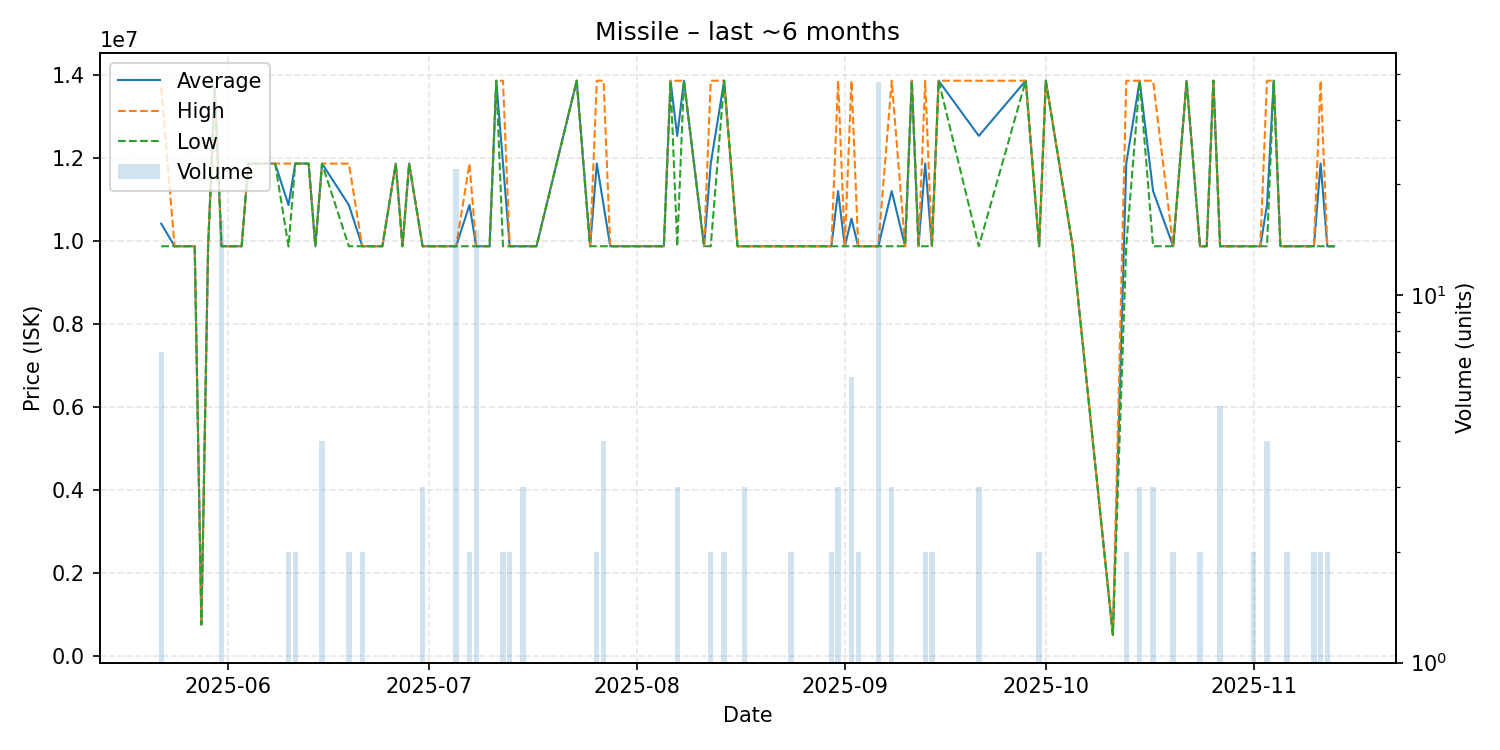

The table this chart was drawn from, first rows:
date, average, highest, lowest, order_count, volume
2025-05-22, 10422286, 13700000, 9876000, 3, 7
2025-05-24, 9876000, 9876000, 9876000, 1, 1
2025-05-26, 9876000, 9876000, 9876000, 1, 1
2025-05-27, 9876000, 9876000, 9876000, 1, 1
2025-05-28, 750000, 750000, 750000, 1, 1
2025-05-29, 9876000, 9876000, 9876000, 1, 1
2025-05-30, 13700000, 13700000, 13700000, 1, 1
2025-05-31, 9876000, 9876000, 9876000, 1, 16
2025-06-03, 9876000, 9876000, 9876000, 1, 1
2025-06-04, 11870000, 11870000, 11870000, 1, 1
2025-06-07, 11870000, 11870000, 11870000, 1, 1
2025-06-08, 11870000, 11870000, 11870000, 1, 1
2025-06-10, 10870000, 11870000, 9870000, 2, 2
2025-06-11, 11870000, 11870000, 11870000, 2, 2
2025-06-12, 11870000, 11870000, 11870000, 1, 1
2025-06-13, 11870000, 11870000, 11870000, 1, 1
2025-06-14, 9876000, 9876000, 9876000, 1, 1
2025-06-15, 11870000, 11870000, 11870000, 1, 4
2025-06-19, 10873000, 11870000, 9876000, 2, 2
2025-06-21, 9876000, 9876000, 9876000, 2, 2
2025-06-24, 9876000, 9876000, 9876000, 1, 1
2025-06-26, 11870000, 11870000, 11870000, 1, 1
2025-06-27, 9876000, 9876000, 9876000, 1, 1
2025-06-28, 11870000, 11870000, 11870000, 1, 1
2025-06-30, 9876000, 9876000, 9876000, 3, 3
2025-07-01, 9876000, 9876000, 9876000, 1, 1
2025-07-04, 9876000, 9876000, 9876000, 1, 1
2025-07-05, 9876000, 9876000, 9876000, 1, 22
2025-07-07, 10873000, 11870000, 9876000, 2, 2
2025-07-08, 9876000, 9876000, 9876000, 2, 15
2025-07-10, 9876000, 9876000, 9876000, 1, 1
2025-07-11, 13870000, 13870000, 13870000, 1, 1
2025-07-12, 11873000, 13870000, 9876000, 2, 2
2025-07-13, 9876000, 9876000, 9876000, 2, 2
2025-07-14, 9876000, 9876000, 9876000, 1, 1
2025-07-15, 9876000, 9876000, 9876000, 2, 3
2025-07-17, 9876000, 9876000, 9876000, 1, 1
2025-07-23, 13870000, 13870000, 13870000, 1, 1
2025-07-25, 9876000, 9876000, 9876000, 1, 1
2025-07-26, 11873000, 13870000, 9876000, 2, 2
2025-07-27, 10874500, 13870000, 9876000, 4, 4
2025-07-28, 9876000, 9876000, 9876000, 1, 1
2025-08-02, 9876000, 9876000, 9876000, 1, 1
2025-08-04, 9876000, 9876000, 9876000, 1, 1
2025-08-05, 9876000, 9876000, 9876000, 1, 1
2025-08-06, 13870000, 13870000, 13870000, 1, 1
2025-08-07, 12538667, 13870000, 9876000, 2, 3
2025-08-08, 13870000, 13870000, 13870000, 1, 1
2025-08-11, 9876000, 9876000, 9876000, 1, 1
2025-08-12, 11873000, 13870000, 9876000, 2, 2
2025-08-14, 13870000, 13870000, 13870000, 1, 2
2025-08-16, 9876000, 9876000, 9876000, 1, 1
2025-08-17, 9876000, 9876000, 9876000, 3, 3
2025-08-22, 9876000, 9876000, 9876000, 1, 1
2025-08-24, 9875500, 9876000, 9875000, 2, 2
2025-08-25, 9876000, 9876000, 9876000, 1, 1
2025-08-30, 9876000, 9876000, 9876000, 2, 2
2025-08-31, 11207333, 13870000, 9876000, 3, 3
2025-09-01, 9876000, 9876000, 9876000, 1, 1
2025-09-02, 10541667, 13870000, 9876000, 2, 6
... 37 more rows
